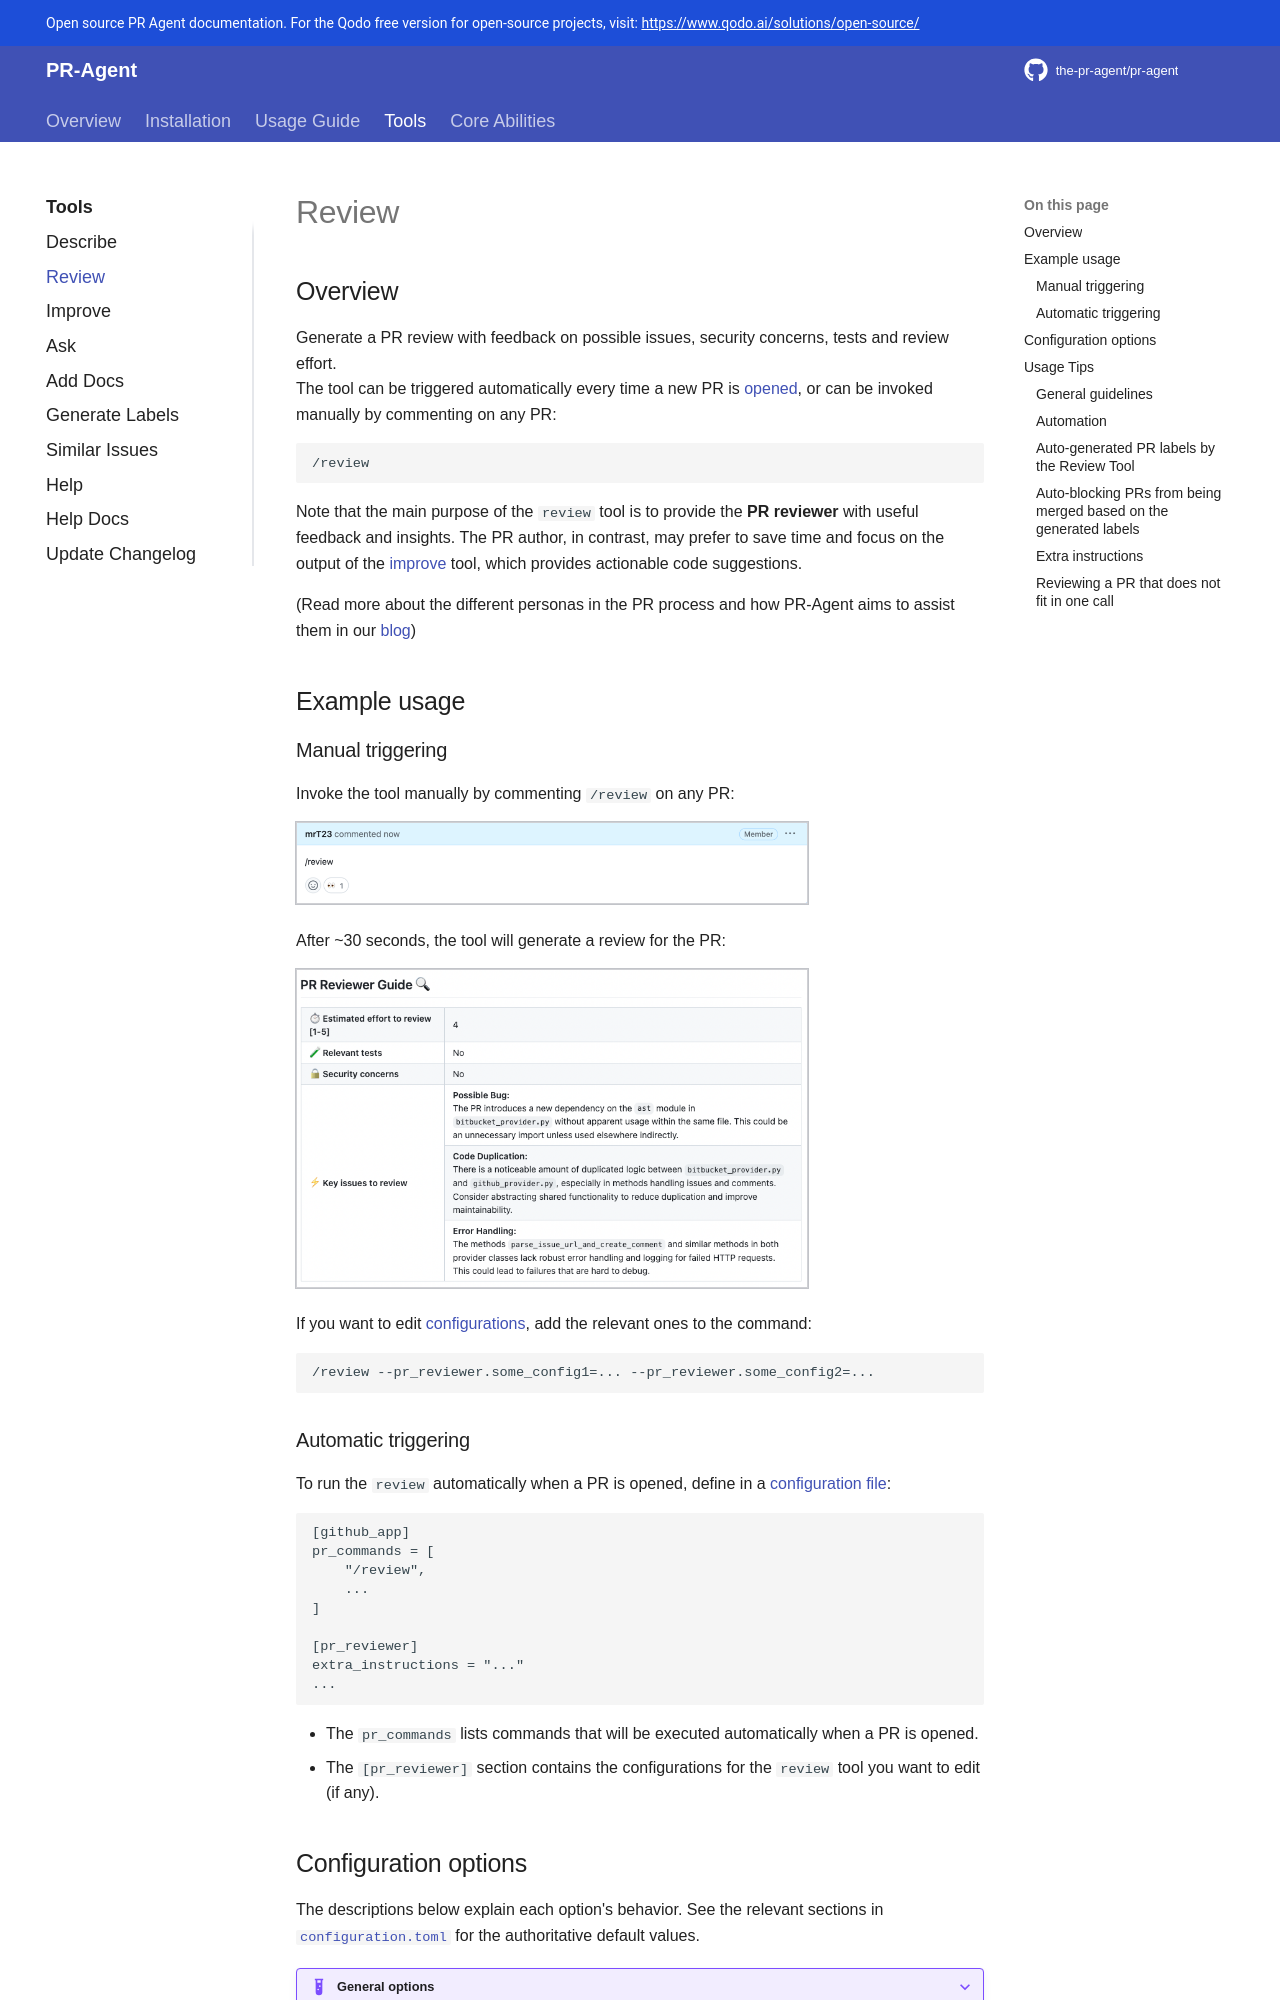

repository: Kagame11/CODEREVIEWER.AI · page: tools/review/index.html · generator: mkdocs

## Overview

Generate a PR review with feedback on possible issues, security concerns, tests and review effort.
<br>
The tool can be triggered automatically every time a new PR is [opened](../usage-guide/automations_and_usage.md#github-app-automatic-tools-when-a-new-pr-is-opened), or can be invoked manually by commenting on any PR:

```
/review
```

Note that the main purpose of the `review` tool is to provide the **PR reviewer** with useful feedback and insights. The PR author, in contrast, may prefer to save time and focus on the output of the [improve](./improve.md) tool, which provides actionable code suggestions.

(Read more about the different personas in the PR process and how PR-Agent aims to assist them in our [blog](https://www.codium.ai/blog/understanding-the-challenges-and-pain-points-of-the-pull-request-cycle/))

## Example usage

### Manual triggering

Invoke the tool manually by commenting `/review` on any PR:

![review comment](../assets/review_comment.png){width=512}

After ~30 seconds, the tool will generate a review for the PR:

![review](../assets/review3.png){width=512}

If you want to edit [configurations](#configuration-options), add the relevant ones to the command:

```
/review --pr_reviewer.some_config1=... --pr_reviewer.some_config2=...
```

### Automatic triggering

To run the `review` automatically when a PR is opened, define in a [configuration file](../usage-guide/configuration_options.md#local-configuration-file):

```
[github_app]
pr_commands = [
    "/review",
    ...
]

[pr_reviewer]
extra_instructions = "..."
...
```

- The `pr_commands` lists commands that will be executed automatically when a PR is opened.
- The `[pr_reviewer]` section contains the configurations for the `review` tool you want to edit (if any).
